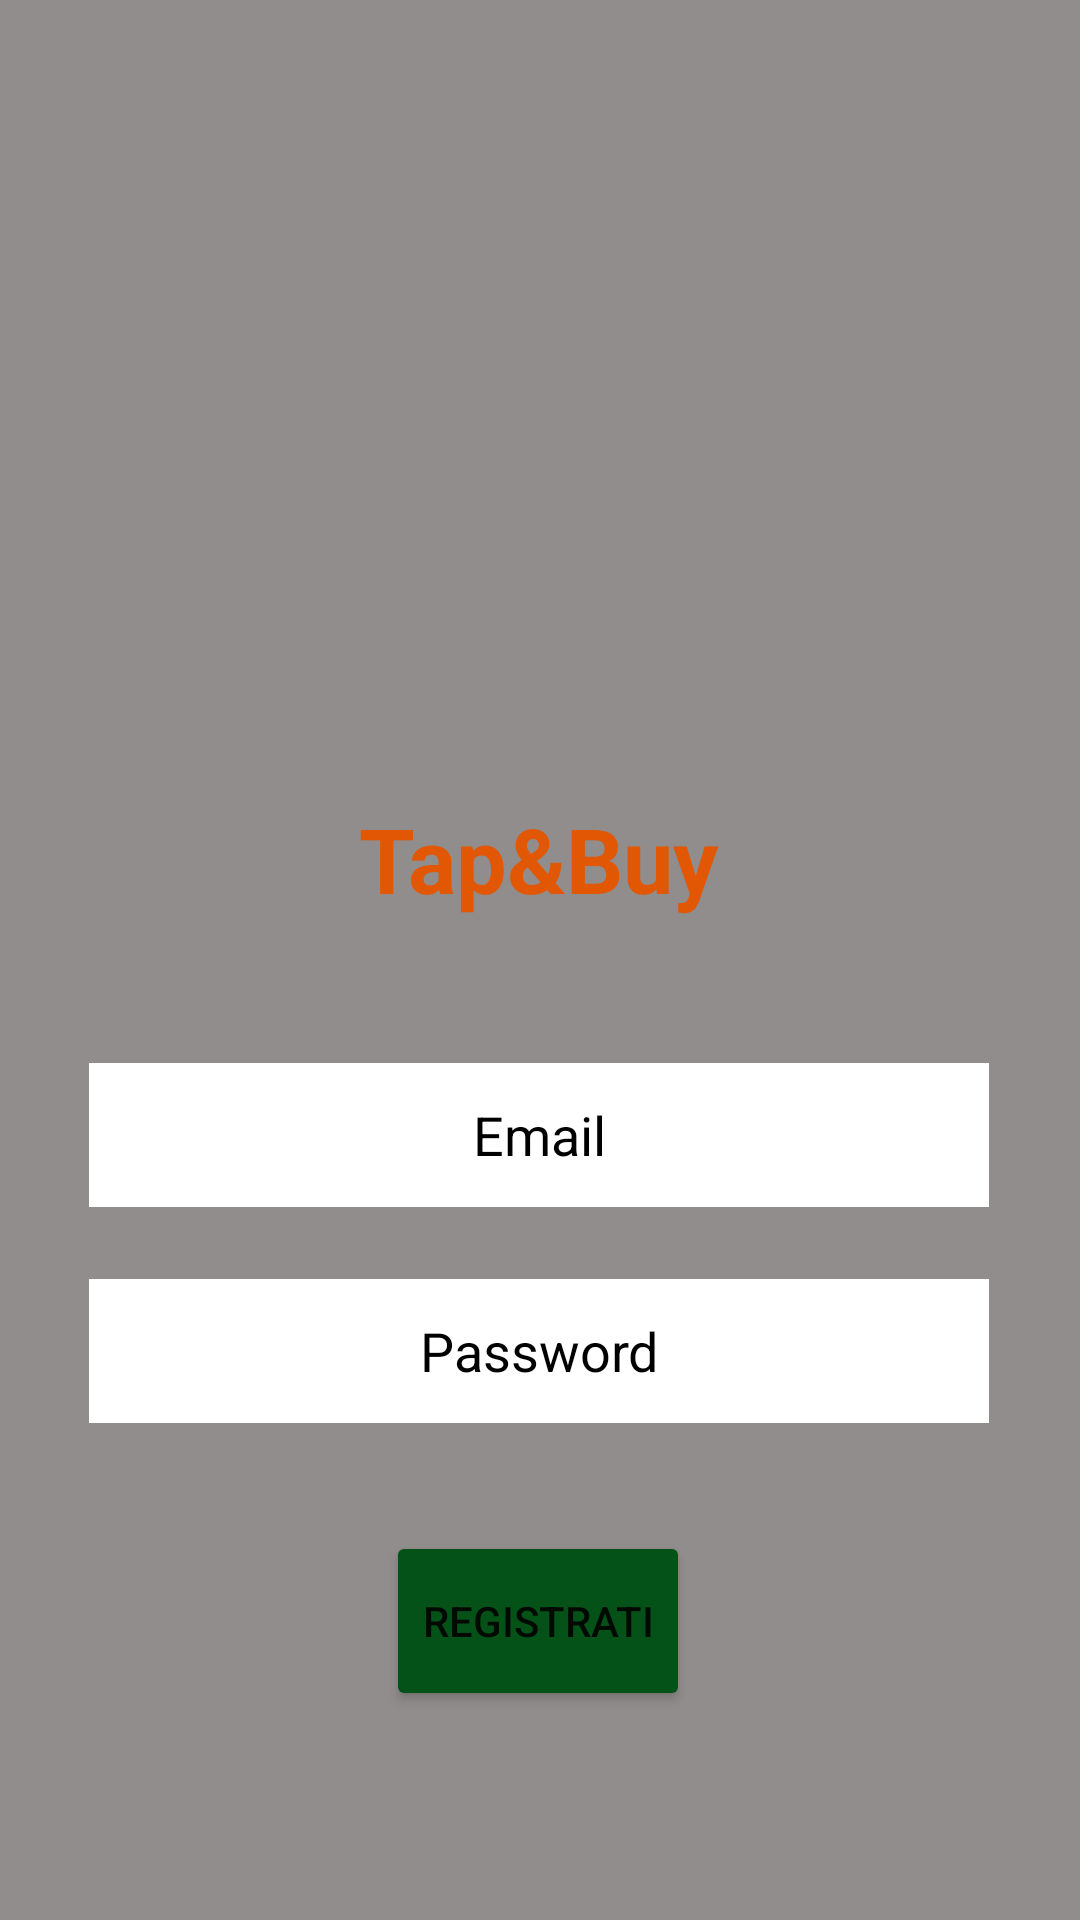

Produce the Android XML layout that renders to this screen, including the resource entries it uses.
<!-- AndroidManifest.xml: application theme Theme.TapBuy -->
<!-- res/layout/activity_register.xml -->
<?xml version="1.0" encoding="utf-8"?>
<androidx.constraintlayout.widget.ConstraintLayout xmlns:android="http://schemas.android.com/apk/res/android"
    xmlns:app="http://schemas.android.com/apk/res-auto"
    xmlns:tools="http://schemas.android.com/tools"
    android:layout_width="match_parent"
    android:layout_height="match_parent"
    android:id="@+id/register_layout"
    android:background="@color/grey">


    <ImageView
        android:id="@+id/logo"
        android:layout_width="150dp"
        android:layout_height="150dp"
        android:layout_centerHorizontal="true"
        android:layout_marginTop="72dp"
        android:adjustViewBounds="true"
        android:src="@mipmap/app_icon_round"
        app:layout_constraintEnd_toEndOf="parent"
        app:layout_constraintHorizontal_bias="0.498"
        app:layout_constraintStart_toStartOf="parent"
        app:layout_constraintTop_toTopOf="parent" />

    <TextView
        android:id="@+id/tv_app"
        android:layout_width="wrap_content"
        android:layout_height="wrap_content"
        android:layout_centerHorizontal="true"
        android:layout_marginTop="44dp"
        android:text="@string/app_name"
        android:textColor="@color/orange"
        android:textSize="30sp"
        android:textStyle="bold"
        app:layout_constraintEnd_toEndOf="parent"
        app:layout_constraintHorizontal_bias="0.498"
        app:layout_constraintStart_toStartOf="parent"
        app:layout_constraintTop_toBottomOf="@+id/logo" />


    <EditText
        android:id="@+id/mail"
        android:layout_width="300dp"
        android:layout_height="48dp"
        android:layout_centerHorizontal="true"
        android:layout_marginTop="48dp"
        android:background="@color/white"
        android:gravity="center"
        android:hint="@string/mail"
        android:inputType="textEmailAddress"
        android:maxLines="1"
        android:textColor="@color/black"
        android:textColorHint="@color/black"
        app:layout_constraintEnd_toEndOf="parent"
        app:layout_constraintHorizontal_bias="0.495"
        app:layout_constraintStart_toStartOf="parent"
        app:layout_constraintTop_toBottomOf="@+id/tv_app" />

    <EditText
        android:id="@+id/pwd"
        android:layout_width="300dp"
        android:layout_height="48dp"
        android:layout_below="@id/mail"
        android:layout_centerHorizontal="true"
        android:layout_marginTop="24dp"
        android:background="@color/white"
        android:gravity="center"
        android:hint="@string/pwd"
        android:inputType="textPassword"
        android:maxLines="1"
        android:textColor="@color/black"
        android:textColorHint="@color/black"
        app:layout_constraintEnd_toEndOf="parent"
        app:layout_constraintHorizontal_bias="0.495"
        app:layout_constraintStart_toStartOf="parent"
        app:layout_constraintTop_toBottomOf="@+id/mail" />

    <Button
        android:id="@+id/btn_register"
        android:layout_width="wrap_content"
        android:layout_height="60dp"
        android:layout_below="@id/pwd"
        android:layout_centerHorizontal="true"
        android:layout_marginTop="36dp"
        android:backgroundTint="@color/dark_green"
        android:text="@string/registration"
        app:layout_constraintEnd_toEndOf="parent"
        app:layout_constraintHorizontal_bias="0.498"
        app:layout_constraintStart_toStartOf="parent"
        app:layout_constraintTop_toBottomOf="@+id/pwd" />

</androidx.constraintlayout.widget.ConstraintLayout>
<!-- resources referenced by this layout -->
<resources>
  <color name="black">#FF000000</color>
  <color name="dark_green">#045217</color>
  <color name="grey">#908D8C</color>
  <color name="orange">#E15703</color>
  <color name="white">#FFFFFFFF</color>
  <!-- mipmap app_icon_round (mipmap-anydpi-v26) -->
  <?xml version="1.0" encoding="utf-8"?>
  <adaptive-icon xmlns:android="http://schemas.android.com/apk/res/android">
      <background android:drawable="@color/app_icon_background"/>
      <foreground android:drawable="@mipmap/app_icon_foreground"/>
      <corners android:radius="12dp"/>
  </adaptive-icon>
  <string name="app_name">Tap&amp;Buy</string>
  <string name="mail">Email</string>
  <string name="pwd">Password</string>
  <string name="registration">REGISTRATI</string>
  <style name="Theme.TapBuy" parent="Theme.MaterialComponents.DayNight.DarkActionBar">
          
          <item name="colorPrimary">@color/orange</item>
          <item name="colorPrimaryVariant">@color/orange</item>
          <item name="colorOnPrimary">@color/white</item>
          
          <item name="colorSecondary">@color/teal_200</item>
          <item name="colorSecondaryVariant">@color/teal_700</item>
          <item name="colorOnSecondary">@color/black</item>
          
          <item name="android:statusBarColor">?attr/colorPrimaryVariant</item>
          
      </style>
  <color name="teal_200">#FF03DAC5</color>
  <color name="teal_700">#FF018786</color>
</resources>
